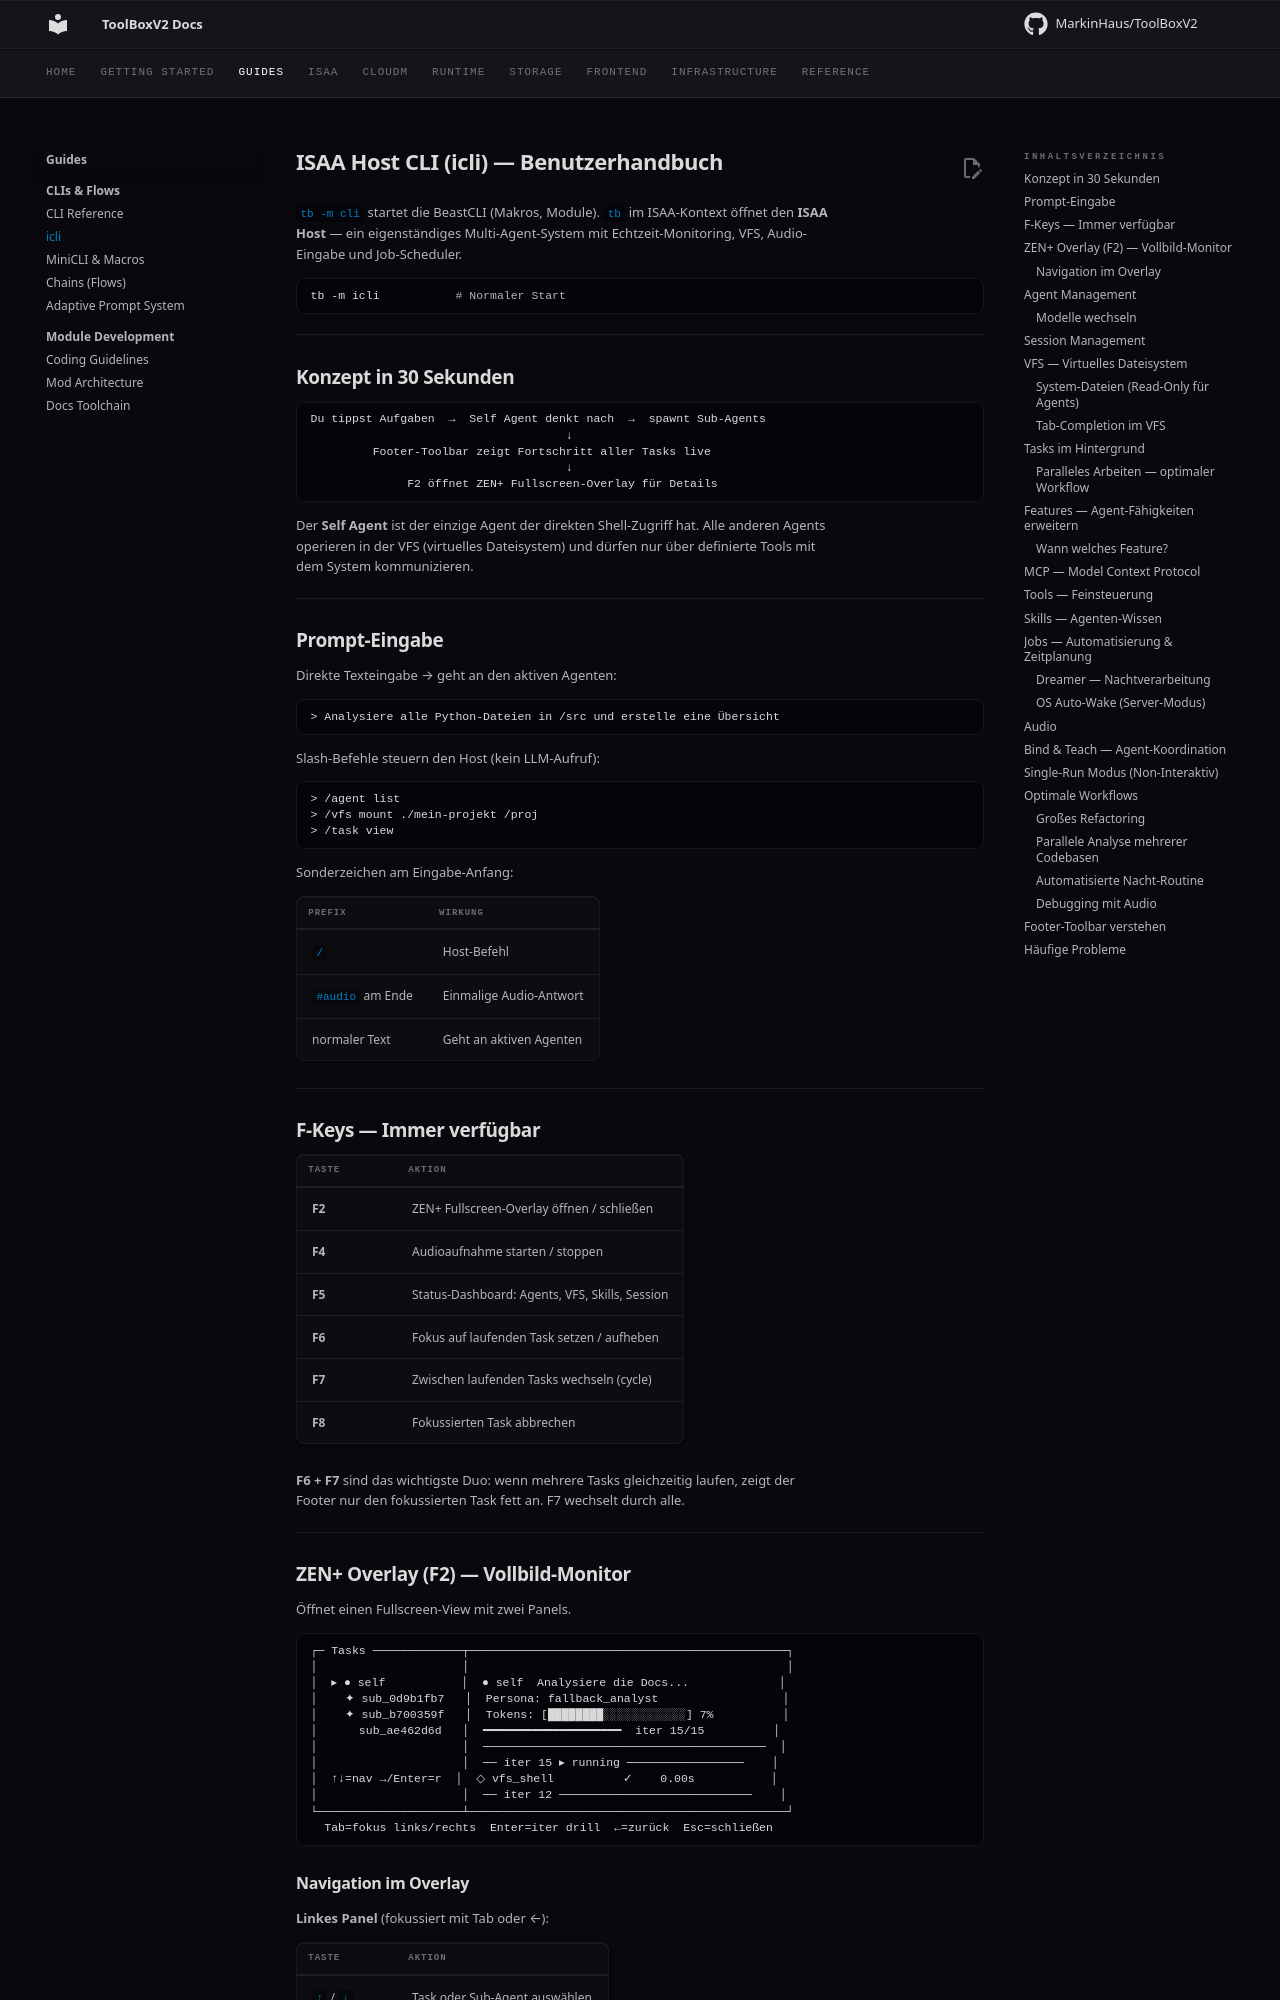

repository: MarkinHaus/ToolBoxV2 · page: flows/icli/index.html · generator: mkdocs

# ISAA Host CLI (icli) — Benutzerhandbuch

`tb -m cli` startet die BeastCLI (Makros, Module). `tb` im ISAA-Kontext öffnet den
**ISAA Host** — ein eigenständiges Multi-Agent-System mit Echtzeit-Monitoring,
VFS, Audio-Eingabe und Job-Scheduler.

```bash
tb -m icli           # Normaler Start
```

---

## Konzept in 30 Sekunden

```
Du tippst Aufgaben  →  Self Agent denkt nach  →  spawnt Sub-Agents
                                     ↓
         Footer-Toolbar zeigt Fortschritt aller Tasks live
                                     ↓
              F2 öffnet ZEN+ Fullscreen-Overlay für Details
```

Der **Self Agent** ist der einzige Agent der direkten Shell-Zugriff hat.
Alle anderen Agents operieren in der VFS (virtuelles Dateisystem) und dürfen
nur über definierte Tools mit dem System kommunizieren.

---

## Prompt-Eingabe

Direkte Texteingabe → geht an den aktiven Agenten:

```
> Analysiere alle Python-Dateien in /src und erstelle eine Übersicht
```

Slash-Befehle steuern den Host (kein LLM-Aufruf):

```
> /agent list
> /vfs mount ./mein-projekt /proj
> /task view
```

Sonderzeichen am Eingabe-Anfang:

| Prefix | Wirkung |
|---|---|
| `/` | Host-Befehl |
| `#audio` am Ende | Einmalige Audio-Antwort |
| normaler Text | Geht an aktiven Agenten |

---

## F-Keys — Immer verfügbar

| Taste | Aktion |
|---|---|
| **F2** | ZEN+ Fullscreen-Overlay öffnen / schließen |
| **F4** | Audioaufnahme starten / stoppen |
| **F5** | Status-Dashboard: Agents, VFS, Skills, Session |
| **F6** | Fokus auf laufenden Task setzen / aufheben |
| **F7** | Zwischen laufenden Tasks wechseln (cycle) |
| **F8** | Fokussierten Task abbrechen |

**F6 + F7** sind das wichtigste Duo: wenn mehrere Tasks gleichzeitig laufen,
zeigt der Footer nur den fokussierten Task fett an. F7 wechselt durch alle.

---

## ZEN+ Overlay (F2) — Vollbild-Monitor

Öffnet einen Fullscreen-View mit zwei Panels.

```
┌─ Tasks ─────────────┬──────────────────────────────────────────────┐
│                     │                                              │
│  ▸ ● self           │  ● self  Analysiere die Docs...             │
│    ✦ sub_0d9b1fb7   │  Persona: fallback_analyst                  │
│    ✦ sub_b700359f   │  Tokens: [████████░░░░░░░░░░░░] 7%          │
│      sub_ae462d6d   │  ━━━━━━━━━━━━━━━━━━━━  iter 15/15          │
│                     │  ─────────────────────────────────────────  │
│                     │  ── iter 15 ▸ running ─────────────────    │
│  ↑↓=nav →/Enter=r  │  ◇ vfs_shell          ✓    0.00s           │
│                     │  ── iter 12 ────────────────────────────    │
└─────────────────────┴──────────────────────────────────────────────┘
  Tab=fokus links/rechts  Enter=iter drill  ←=zurück  Esc=schließen
```
